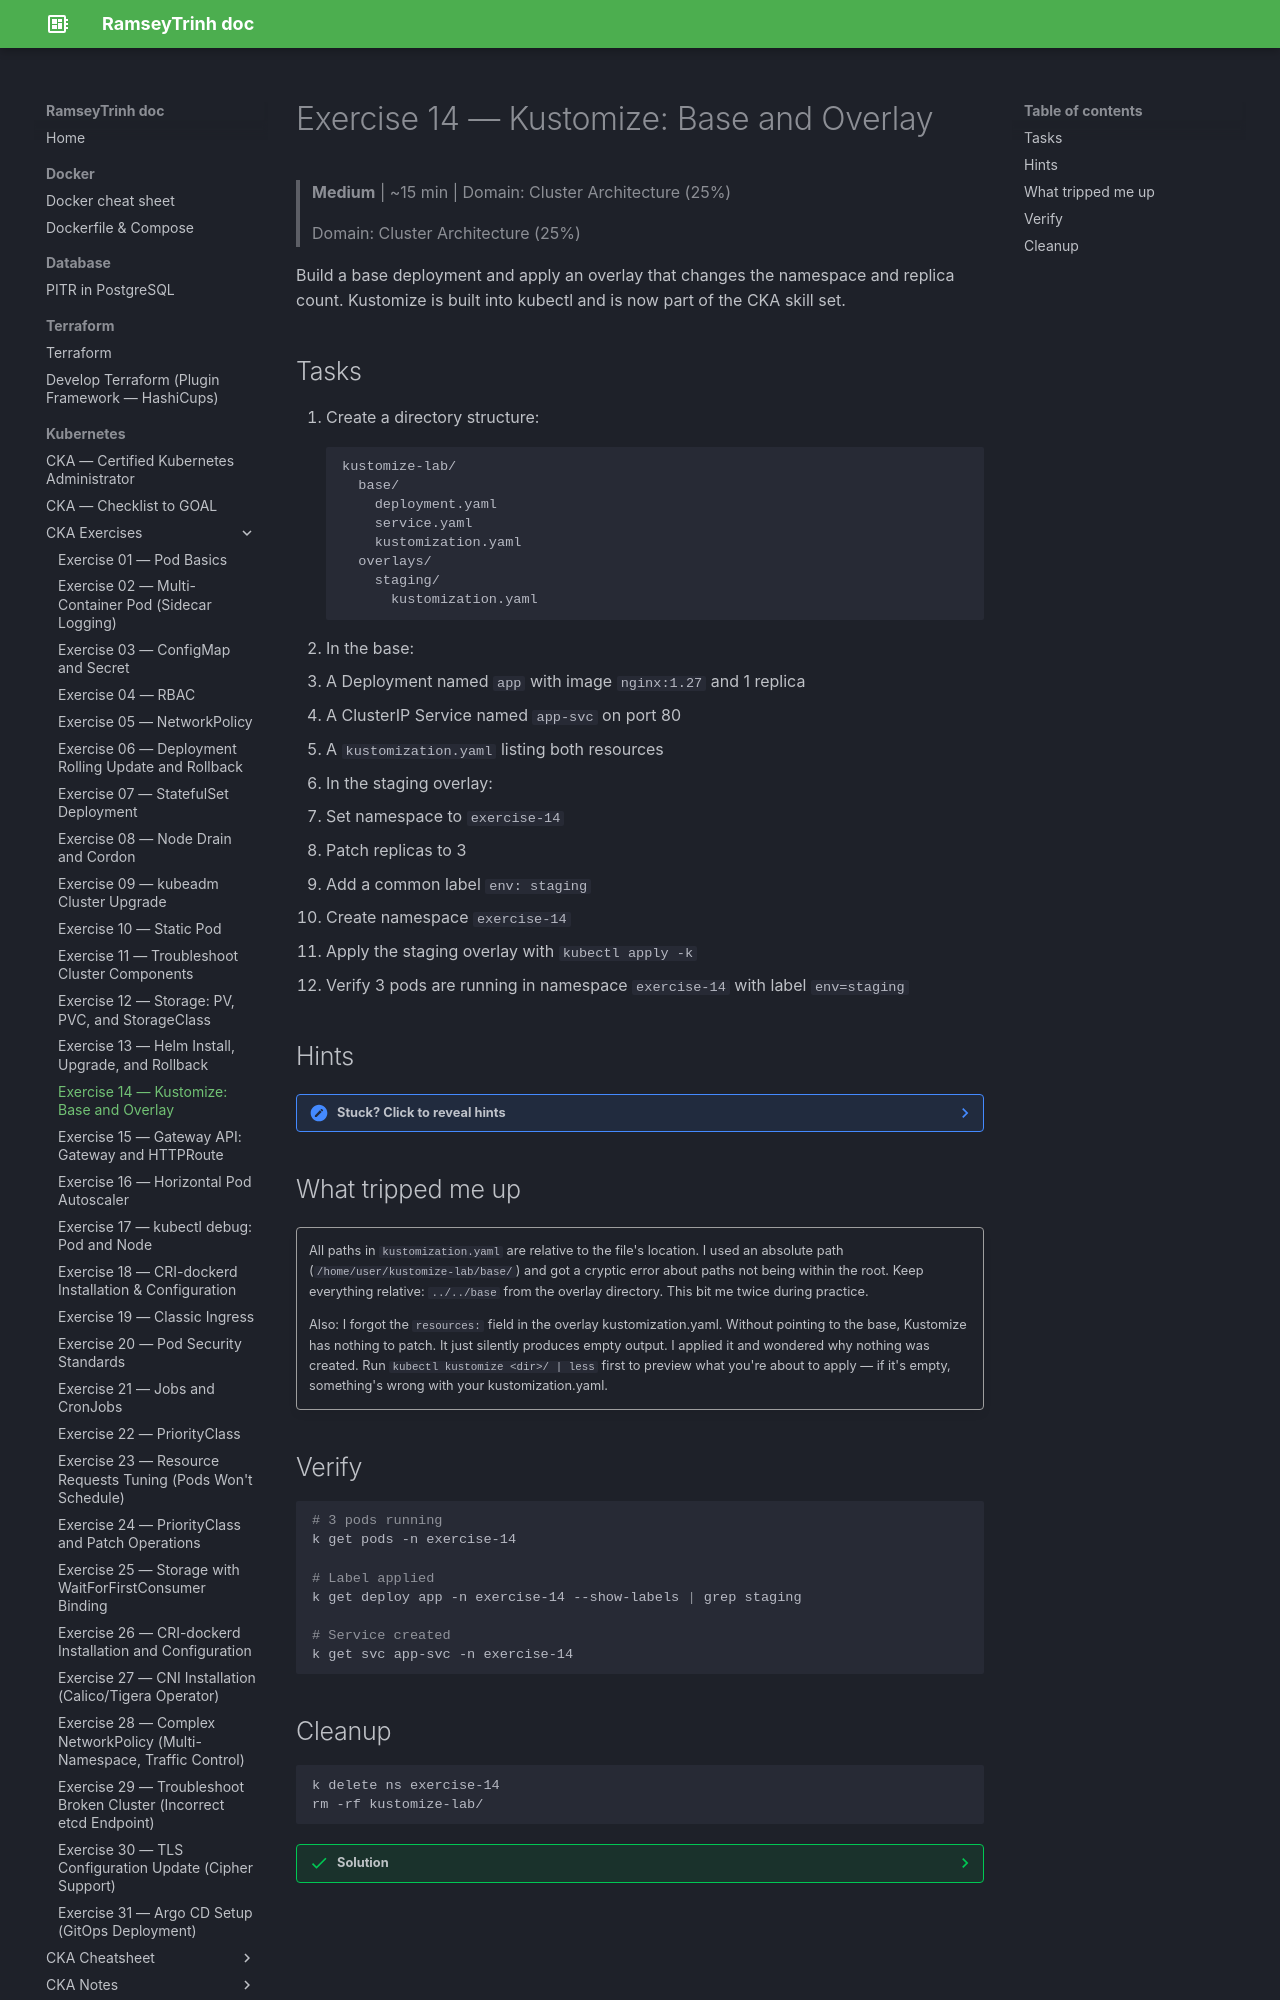

repository: RamseyTrinh/ramseytrinh.github.io · page: Kubernetes/CKA/exercises/Day14/index.html · generator: mkdocs

# Exercise 14 — Kustomize: Base and Overlay

> **Medium** | ~15 min | Domain: Cluster Architecture (25%)
>
> Domain: Cluster Architecture (25%)

Build a base deployment and apply an overlay that changes the namespace and replica count. Kustomize is built into kubectl and is now part of the CKA skill set.

## Tasks

1. Create a directory structure:
   ```
   kustomize-lab/
     base/
       deployment.yaml
       service.yaml
       kustomization.yaml
     overlays/
       staging/
         kustomization.yaml
   ```
2. In the base:
   - A Deployment named `app` with image `nginx:1.27` and 1 replica
   - A ClusterIP Service named `app-svc` on port 80
   - A `kustomization.yaml` listing both resources
3. In the staging overlay:
   - Set namespace to `exercise-14`
   - Patch replicas to 3
   - Add a common label `env: staging`
4. Create namespace `exercise-14`
5. Apply the staging overlay with `kubectl apply -k`
6. Verify 3 pods are running in namespace `exercise-14` with label `env=staging`

## Hints

??? note "Stuck? Click to reveal hints"
    - `kubectl apply -k <overlay-dir>/`
    - `kubectl kustomize <overlay-dir>/` to preview the output without applying
    - Overlay `kustomization.yaml` references the base with `resources: [../../base]`
    - Use `replicas` field in kustomization.yaml to patch replica count

## What tripped me up

!!! quote ""
    All paths in `kustomization.yaml` are relative to the file's location. I used an absolute path (`/home/user/kustomize-lab/base/`) and got a cryptic error about paths not being within the root. Keep everything relative: `../../base` from the overlay directory. This bit me twice during practice.

    Also: I forgot the `resources:` field in the overlay kustomization.yaml. Without pointing to the base, Kustomize has nothing to patch. It just silently produces empty output. I applied it and wondered why nothing was created. Run `kubectl kustomize <dir>/ | less` first to preview what you're about to apply — if it's empty, something's wrong with your kustomization.yaml.

## Verify

```bash
# 3 pods running
k get pods -n exercise-14

# Label applied
k get deploy app -n exercise-14 --show-labels | grep staging

# Service created
k get svc app-svc -n exercise-14
```
